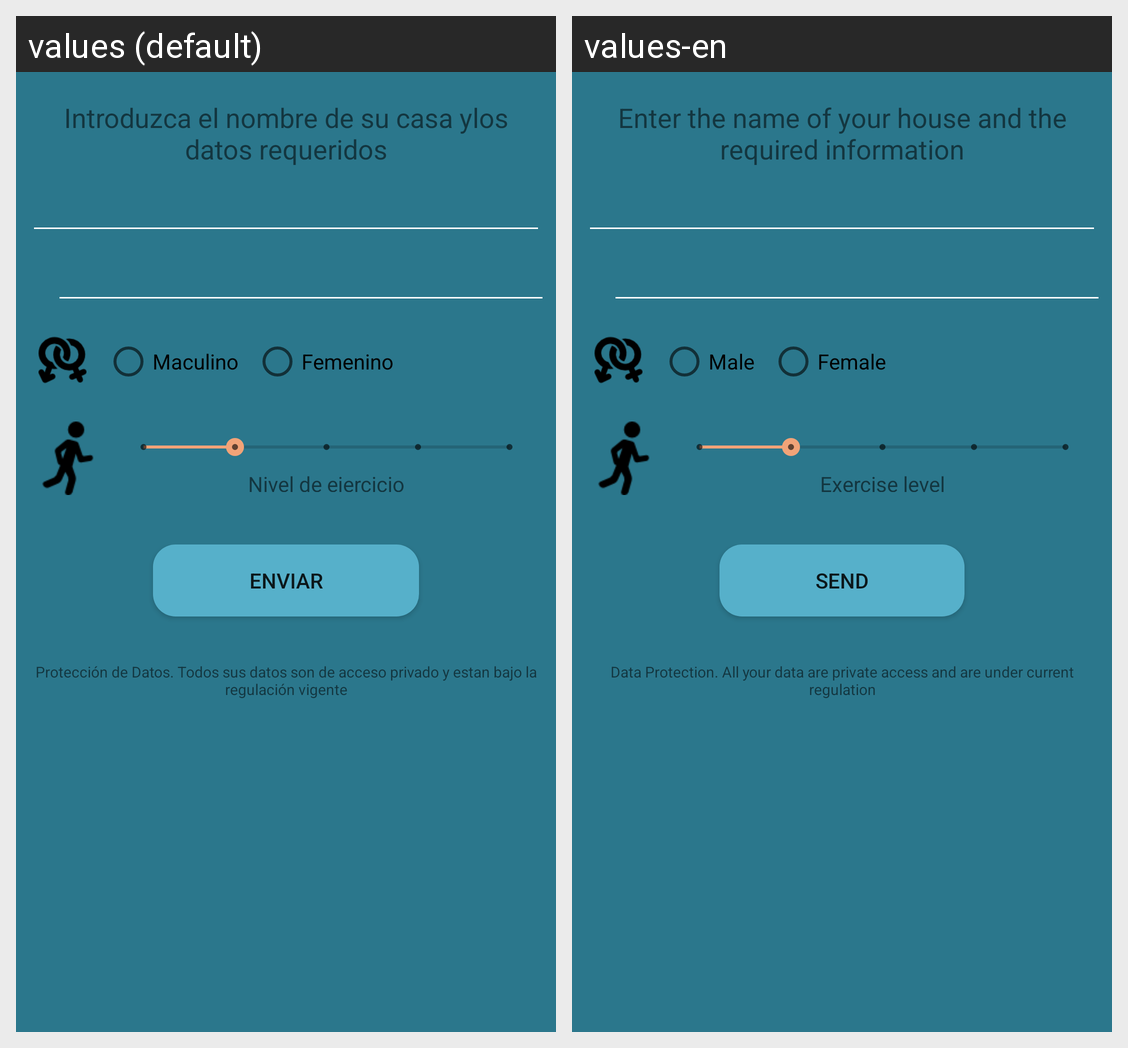

This grid shows one Android layout under two languages. Give, for every string resource on the screen, its name, the default text and each shown locale's text.
Android screen res/layout/introduction.xml rendered under 2 locales, left to right: values (default), values-en. Device: Nexus 5 (rendered at 1080×1920; each locale shown at half size, 540×960, under a caption strip naming it); theme AppTheme.
Strings drawn on this screen, with the default value and each locale's value (text and hints the layout hard-codes, and strings that could not be matched under every locale, appear in the picture but are not listed):

introduzca_el_nombre_de_su_casa_ylos_datos_requeridos
  values: Introduzca el nombre de su casa ylos datos requeridos
  values-en: Enter the name of your house and the required information

maculino
  values: Maculino
  values-en: Male

femenino
  values: Femenino
  values-en: Female

nivel_de_ejercicio1
  values: Nivel de ejercicio
  values-en: Exercise level

enviar
  values: Enviar
  values-en: Send

protecci_n_de_datos_todos_sus_datos_son_de_acceso_privado_y_estan_bajo_la_regulaci_n_vigente
  values: Protección de Datos. Todos sus datos son de acceso privado y estan bajo la regulación vigente
  values-en: Data Protection. All your data are private access and are under current regulation
